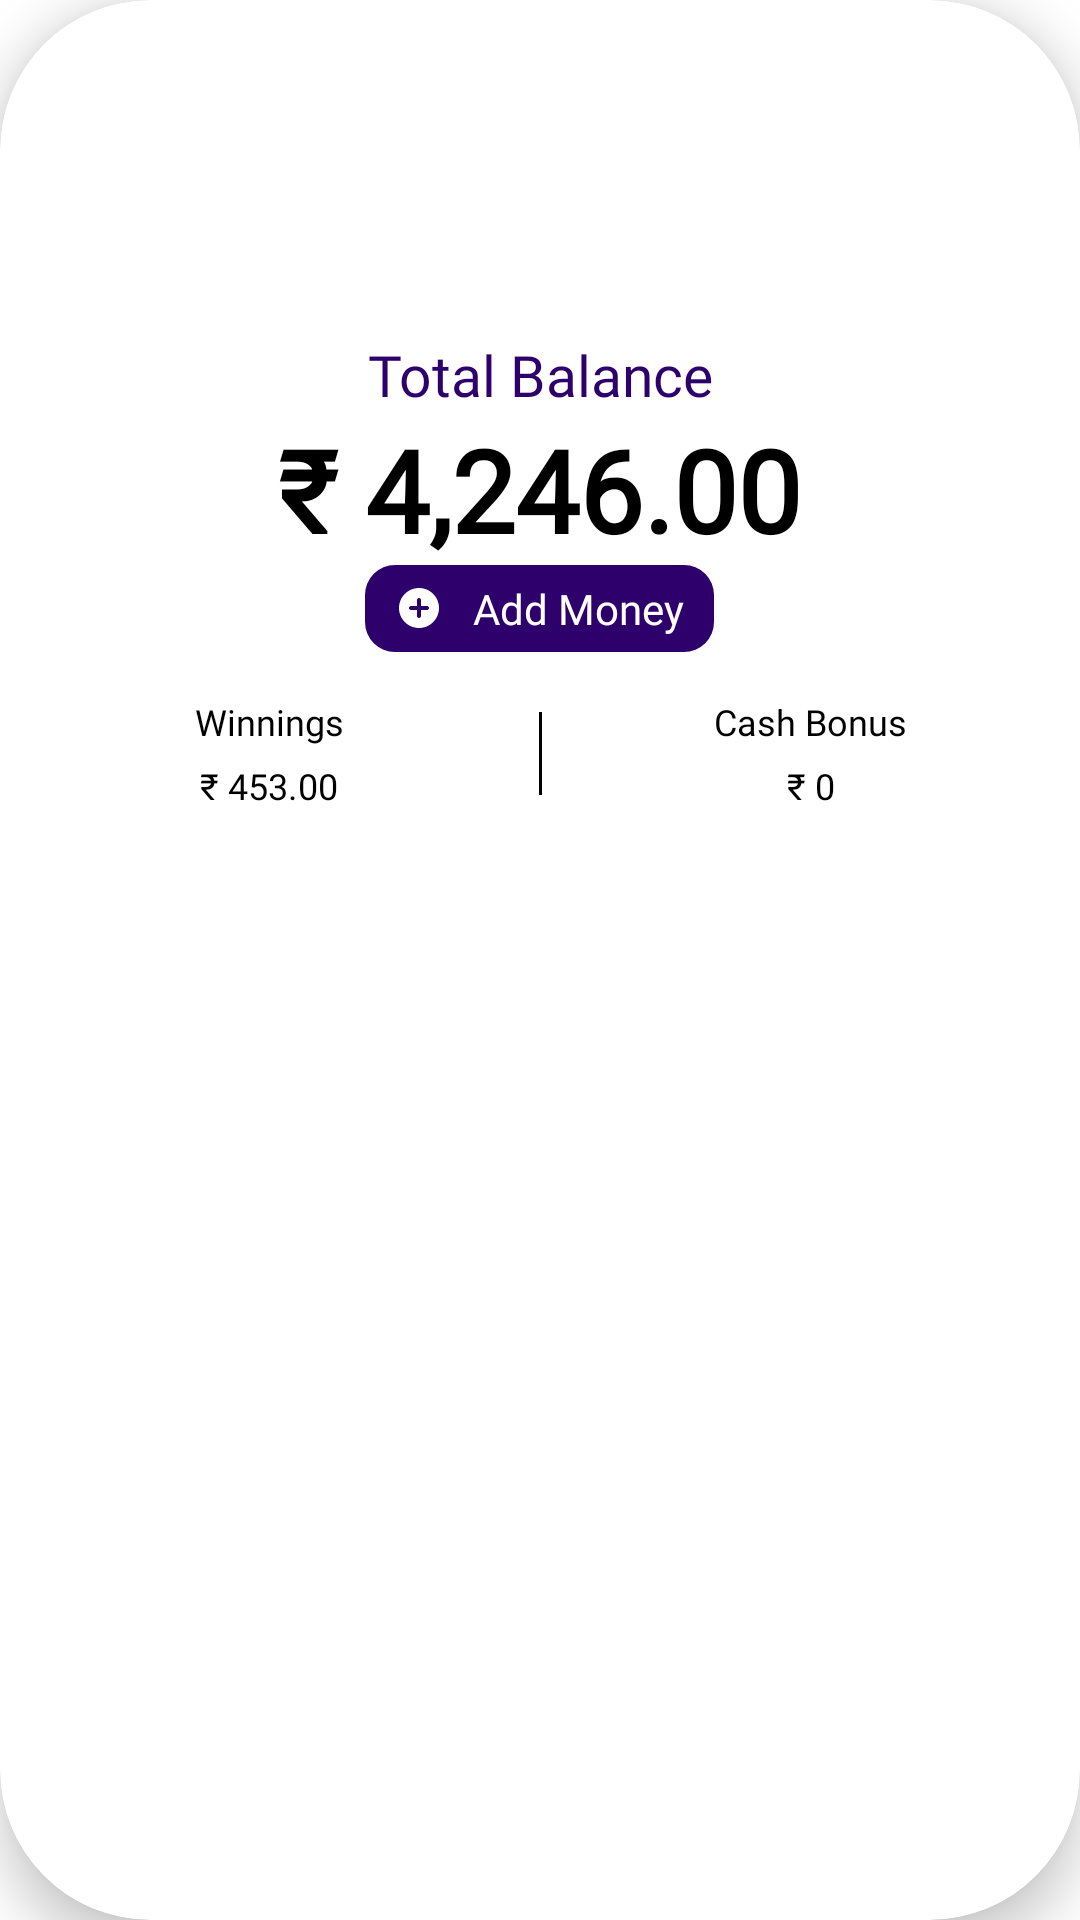

Write the Android layout XML for this screen, with the resource values it uses.
<!-- AndroidManifest.xml: application theme Theme.PolStreet -->
<!-- res/layout/wallet_card.xml -->
<?xml version="1.0" encoding="utf-8"?>
<androidx.cardview.widget.CardView
    xmlns:android="http://schemas.android.com/apk/res/android"
    xmlns:app="http://schemas.android.com/apk/res-auto"
    android:id="@+id/walletcd"
    android:layout_width="match_parent"
    app:cardCornerRadius="50dp"
    app:layout_constraintTop_toTopOf="parent"
    app:layout_constraintLeft_toLeftOf="parent"
    app:layout_constraintRight_toRightOf="parent"
    android:layout_marginTop="-60dp"
    android:elevation="10dp"
    app:cardElevation="10dp"
    android:background="@android:color/transparent"
    android:visibility="visible"
    android:layout_height="wrap_content">

        <LinearLayout
            android:layout_width="match_parent"
            android:layout_height="wrap_content"
            android:orientation="vertical">

            <TextView
                android:layout_width="match_parent"
                android:text="@string/total_balance"
                android:textColor="#2D006B"
                android:gravity="center"
                android:textSize="19sp"
                android:fontFamily="@font/poppins_light"
                android:layout_marginTop="112dp"
                android:layout_height="wrap_content"/>

            <TextView
                android:layout_width="wrap_content"
                android:layout_height="wrap_content"
                android:layout_gravity="center"
                android:fontFamily="@font/poppins_semibold"
                android:gravity="center"
                android:text="@string/u20b9_4_246_00"
                android:textColor="@color/black"
                android:textSize="38sp"
                android:textStyle="bold" />

            <TextView
                android:id="@+id/goToAddMoney"
                android:layout_width="wrap_content"
                android:text="@string/add_money"
                android:paddingHorizontal="10dp"
                android:paddingVertical="5dp"
                android:clickable="true"
                android:gravity="center"
                android:layout_gravity="center"
                android:textColor="@color/white"
                android:fontFamily="@font/poppins_light"
                android:textSize="14sp"
                android:background="@drawable/bet_now_bg"
                android:foregroundGravity="center"
                android:drawablePadding="10dp"
                android:layout_height="wrap_content"
                android:focusable="true"
                app:drawableStartCompat="@drawable/round_add_circle_24" />


            <LinearLayout
                android:layout_width="match_parent"
                android:orientation="horizontal"
                android:weightSum="2"
                android:layout_marginBottom="10dp"
                android:layout_marginTop="15dp"
                android:layout_height="wrap_content">

                <LinearLayout
                    android:layout_width="match_parent"
                    android:layout_weight="1"
                    android:layout_gravity="center"
                    android:gravity="center"
                    android:orientation="vertical"
                    android:layout_height="wrap_content">

                    <TextView
                        android:layout_width="wrap_content"
                        android:layout_height="wrap_content"
                        android:text="@string/winnings"
                        android:textSize="12sp"
                        android:fontFamily="@font/poppins_light"
                        android:textColor="@color/black"/>


                    <TextView
                        android:layout_width="wrap_content"
                        android:layout_height="wrap_content"
                        android:text="@string/_453_00"
                        android:textSize="12sp"
                        android:layout_marginTop="5dp"
                        android:fontFamily="@font/poppins_light"
                        android:textColor="@color/black"/>


                </LinearLayout>

                <LinearLayout
                    android:layout_width="1dp"
                    android:layout_marginVertical="5dp"
                    android:background="@color/black"
                    android:layout_height="match_parent"
                    android:orientation="vertical"/>

                <LinearLayout
                    android:layout_width="match_parent"
                    android:layout_weight="1"
                    android:layout_gravity="center"
                    android:gravity="center"
                    android:orientation="vertical"
                    android:layout_height="wrap_content">

                    <TextView
                        android:layout_width="wrap_content"
                        android:layout_height="wrap_content"
                        android:text="@string/cash_bonus"
                        android:textSize="12sp"
                        android:fontFamily="@font/poppins_light"
                        android:textColor="@color/black"/>


                    <TextView
                        android:layout_width="wrap_content"
                        android:layout_height="wrap_content"
                        android:text="@string/_0"
                        android:textSize="12sp"
                        android:layout_marginTop="5dp"
                        android:fontFamily="@font/poppins_light"
                        android:textColor="@color/black"/>


                </LinearLayout>


            </LinearLayout>

        </LinearLayout>

    </androidx.cardview.widget.CardView>
<!-- resources referenced by this layout -->
<resources>
  <color name="black">#FF000000</color>
  <color name="white">#FFFFFFFF</color>
  <!-- drawable bet_now_bg (drawable) -->
  <?xml version="1.0" encoding="utf-8"?>
  <selector xmlns:android="http://schemas.android.com/apk/res/android">
      <item android:state_pressed="false">
          <shape>
              <solid android:color="@color/mainTheme1"/>
              <stroke android:color="@color/white"/>
              <corners android:radius="10dp"/>
              <solid android:color="@color/mainTheme1"/>
          </shape>
      </item>
      <item android:state_pressed="true">
          <shape>
              <solid android:color="@color/mainTheme1"/>
              <stroke android:color="@color/white"/>
              <corners android:radius="10dp"/>
          </shape>
      </item>
  </selector>
  <!-- drawable round_add_circle_24 (drawable) -->
  <vector android:height="16dp" android:tint="#FFFFFF"
      android:viewportHeight="24" android:viewportWidth="24"
      android:width="16dp" xmlns:android="http://schemas.android.com/apk/res/android">
      <path android:fillColor="@android:color/white" android:pathData="M12,2C6.48,2 2,6.48 2,12s4.48,10 10,10 10,-4.48 10,-10S17.52,2 12,2zM16,13h-3v3c0,0.55 -0.45,1 -1,1s-1,-0.45 -1,-1v-3L8,13c-0.55,0 -1,-0.45 -1,-1s0.45,-1 1,-1h3L11,8c0,-0.55 0.45,-1 1,-1s1,0.45 1,1v3h3c0.55,0 1,0.45 1,1s-0.45,1 -1,1z"/>
  </vector>
  <string name="_0">₹ 0</string>
  <string name="_453_00">₹ 453.00</string>
  <string name="add_money">Add Money</string>
  <string name="cash_bonus">Cash Bonus</string>
  <string name="total_balance">Total Balance</string>
  <string name="u20b9_4_246_00">₹ 4,246.00</string>
  <string name="winnings">Winnings</string>
  <style name="Theme.PolStreet" parent="Theme.MaterialComponents.DayNight.DarkActionBar">
          
          <item name="colorPrimary">@color/purple_500</item>
          <item name="colorPrimaryVariant">@color/purple_700</item>
          <item name="colorOnPrimary">@color/white</item>
          
          <item name="colorSecondary">@color/teal_200</item>
          <item name="colorSecondaryVariant">@color/teal_700</item>
          <item name="colorOnSecondary">@color/black</item>
          
          <item name="android:statusBarColor">?attr/colorPrimaryVariant</item>
          
      </style>
  <color name="mainTheme1">#2D006B</color>
  <color name="purple_500">#FF6200EE</color>
  <color name="purple_700">#FF3700B3</color>
  <color name="teal_200">#FF03DAC5</color>
  <color name="teal_700">#FF018786</color>
</resources>
